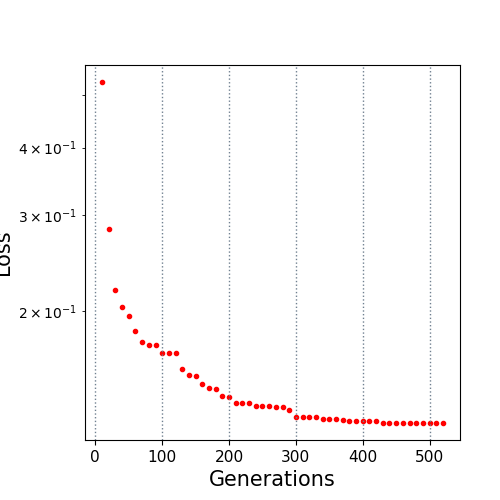

Source data for this figure (header and first rows):
10.0, 0.528217
20.0, 0.2829
30.0, 0.2184
40.0, 0.2035
50.0, 0.1953
60.0, 0.1836
70.0, 0.1753
80.0, 0.1733
90.0, 0.1733
100.0, 0.167
110.0, 0.167
120.0, 0.167
130.0, 0.1563
140.0, 0.1519
150.0, 0.1518
160.0, 0.1467
170.0, 0.1444
180.0, 0.1432
190.0, 0.1393
200.0, 0.1388
210.0, 0.1354
220.0, 0.1354
230.0, 0.1354
240.0, 0.1333
250.0, 0.1333
260.0, 0.1333
270.0, 0.1332
280.0, 0.1332
290.0, 0.131
300.0, 0.1276
310.0, 0.1276
320.0, 0.1276
330.0, 0.1272
340.0, 0.1264
350.0, 0.1264
360.0, 0.1264
370.0, 0.1257
380.0, 0.1254
390.0, 0.1254
400.0, 0.1252
410.0, 0.1252
420.0, 0.1252
430.0, 0.1243
440.0, 0.1243
450.0, 0.1243
460.0, 0.1243
470.0, 0.1243
480.0, 0.1243
490.0, 0.1243
500.0, 0.1242
510.0, 0.1242
520.0, 0.1242
